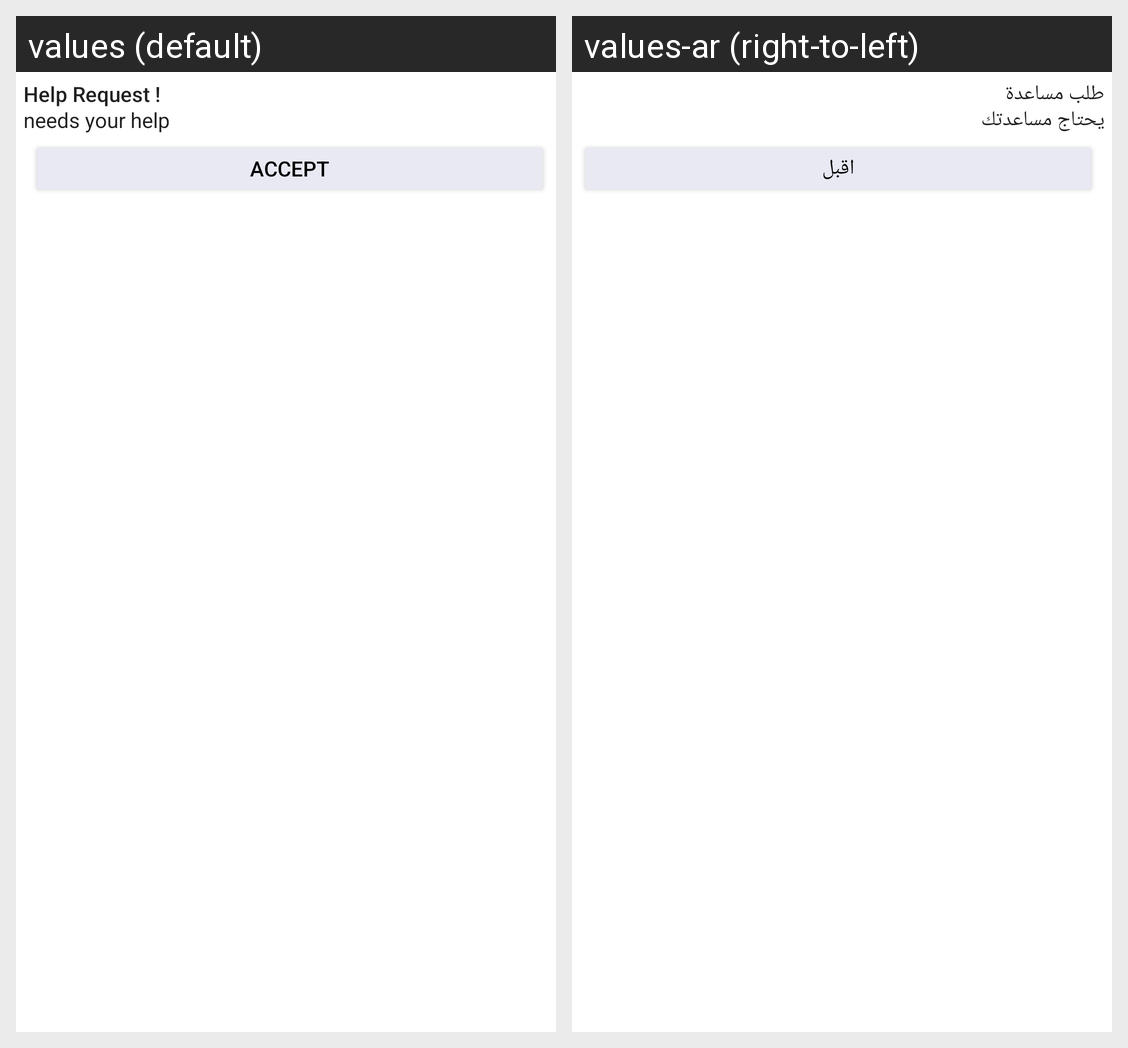

Translations of the strings shown on this Android screen, per locale in the grid:
Android screen res/layout/incoming_expanded_call_notification.xml rendered under 2 locales, left to right: values (default), values-ar (right-to-left). Device: Nexus 5 (rendered at 1080×1920; each locale shown at half size, 540×960, under a caption strip naming it); theme Theme.Hemmah.NoActionBar.
Strings drawn on this screen, with the default value and each locale's value (text and hints the layout hard-codes, and strings that could not be matched under every locale, appear in the picture but are not listed):

notification_button_name
  values: Accept
  values-ar: اقبل

help_notification_title
  values: Help Request !
  values-ar: طلب مساعدة

help_notification_text
  values: needs your help
  values-ar: يحتاج مساعدتك
